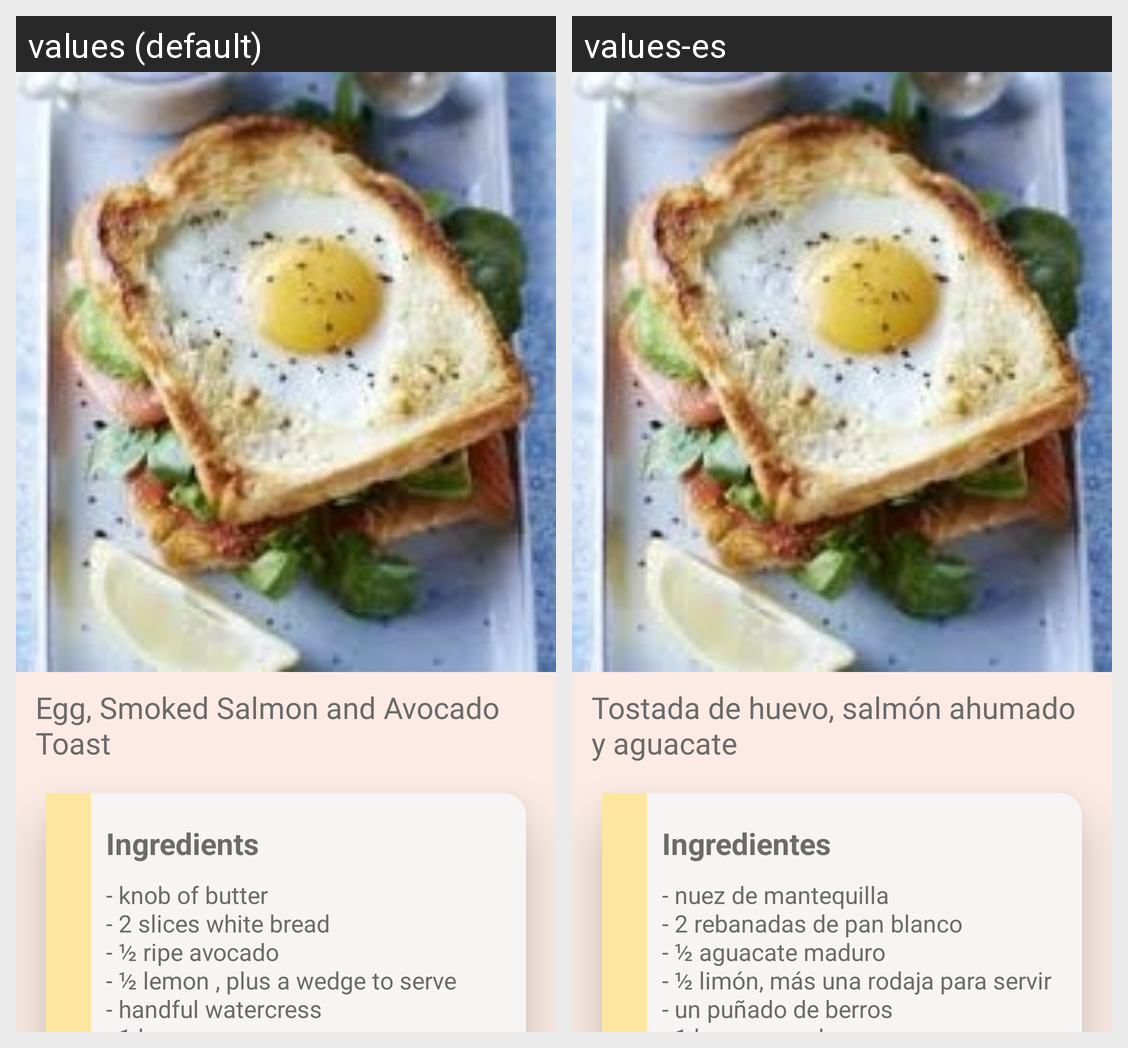

The Android screen above is rendered under two locales of the same app. Produce the string resources it draws, with the default and per-locale values.
Android screen res/layout/activity_egg__toast.xml rendered under 2 locales, left to right: values (default), values-es. Device: Nexus 5 (rendered at 1080×1920; each locale shown at half size, 540×960, under a caption strip naming it); theme AppTheme.
Strings drawn on this screen, with the default value and each locale's value (text and hints the layout hard-codes, and strings that could not be matched under every locale, appear in the picture but are not listed):

toast
  values: Egg, Smoked Salmon and Avocado Toast
  values-es: Tostada de huevo, salmón ahumado y aguacate

ingredients
  values: Ingredients
  values-es: Ingredientes

ingr_toast
  values: - knob of butter
      - 2 slices white bread
      - ½ ripe avocado
      - ½ lemon , plus a wedge to serve
      - handful watercress
      - 1 large egg
      - few slices smoked salmon
  values-es: - nuez de mantequilla
      - 2 rebanadas de pan blanco
      - ½ aguacate maduro
      - ½ limón, más una rodaja para servir
      - un puñado de berros
      - 1 huevo grande
      - pocas rodajas de salmón ahumado
